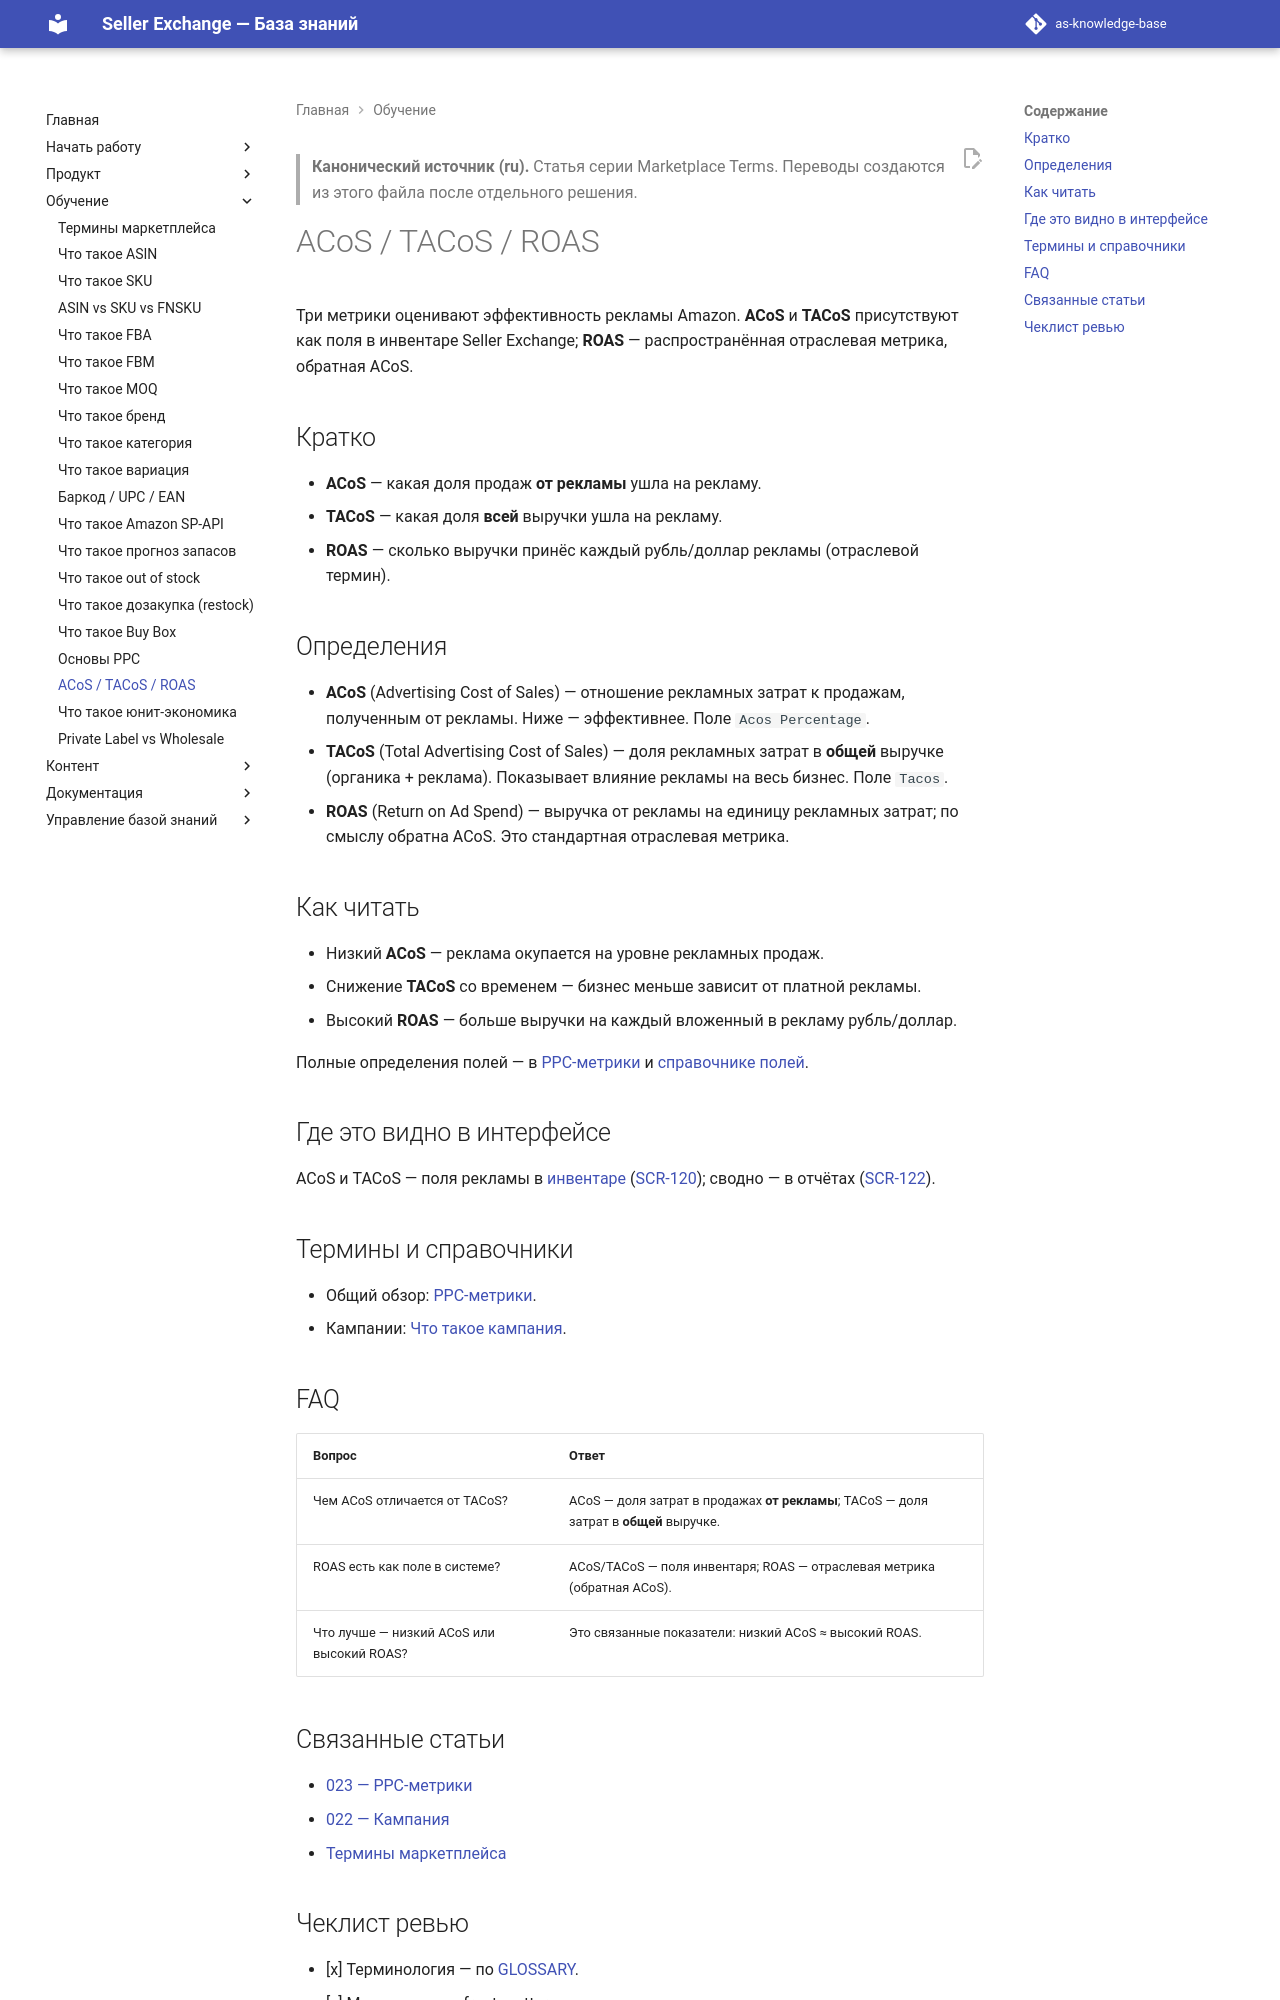

repository: elviradesign-ux/as-knowledge-base · page: articles/academy/042-acos-tacos-roas/index.html · generator: mkdocs

---
title: "ACoS / TACoS / ROAS"
slug: acos-tacos-roas
article_type: Marketplace Academy
series: "Marketplace Terms"
section: Marketplace Academy
status: approved
difficulty: beginner
locale: ru
localization_status: ru-source
audience: [Новые продавцы, Команда платформы]
roles: [Client, Admin]
modules: [Advertising, Analytics]
entities: [PPC Metrics, Campaign, Product]
workflows: []
related_screens: [SCR-120, SCR-122]
related_entities: [Campaign, Product, Report]
related_articles: [023-ppc-metrics, 022-campaign, 025-marketplace-terms]
seo_title: "ACoS, TACoS и ROAS — метрики эффективности рекламы Amazon"
seo_description: "Что такое ACoS, TACoS и ROAS: ключевые метрики эффективности рекламы Amazon, чем они различаются и как их читать в Seller Exchange."
owner: TBD
last_updated: 2026-07-02
review_by: 2026-10-02
locales: [en, ru, zh, ua]
source_documents:
  - GLOSSARY.md (Acos Percentage, Tacos, Adv Sales, Adv Cost)
  - DOMAIN_MODEL.md (§4 PPC Metrics)
  - SCREEN_CATALOG.md (SCR-120, SCR-122)
validation_status: confirmed
---

> **Канонический источник (ru).** Статья серии Marketplace Terms. Переводы
> создаются из этого файла после отдельного решения.

# ACoS / TACoS / ROAS

Три метрики оценивают эффективность рекламы Amazon. **ACoS** и **TACoS**
присутствуют как поля в инвентаре Seller Exchange; **ROAS** — распространённая
отраслевая метрика, обратная ACoS.

## Кратко

- **ACoS** — какая доля продаж **от рекламы** ушла на рекламу.
- **TACoS** — какая доля **всей** выручки ушла на рекламу.
- **ROAS** — сколько выручки принёс каждый рубль/доллар рекламы (отраслевой термин).

## Определения

- **ACoS** (Advertising Cost of Sales) — отношение рекламных затрат к продажам,
  полученным от рекламы. Ниже — эффективнее. Поле `Acos Percentage`.
- **TACoS** (Total Advertising Cost of Sales) — доля рекламных затрат в **общей**
  выручке (органика + реклама). Показывает влияние рекламы на весь бизнес.
  Поле `Tacos`.
- **ROAS** (Return on Ad Spend) — выручка от рекламы на единицу рекламных затрат;
  по смыслу обратна ACoS. Это стандартная отраслевая метрика.

## Как читать

- Низкий **ACoS** — реклама окупается на уровне рекламных продаж.
- Снижение **TACoS** со временем — бизнес меньше зависит от платной рекламы.
- Высокий **ROAS** — больше выручки на каждый вложенный в рекламу рубль/доллар.

Полные определения полей — в [PPC-метрики](../foundations/023-ppc-metrics.md) и
[справочнике полей](../../GLOSSARY.md).

## Где это видно в интерфейсе

ACoS и TACoS — поля рекламы в [инвентаре](../foundations/002-inventory.md)
([SCR-120](../../SCREEN_CATALOG.md)); сводно — в отчётах
([SCR-122](../../SCREEN_CATALOG.md)).

## Термины и справочники

- Общий обзор: [PPC-метрики](../foundations/023-ppc-metrics.md).
- Кампании: [Что такое кампания](../foundations/022-campaign.md).

## FAQ

| Вопрос | Ответ |
|---|---|
| Чем ACoS отличается от TACoS? | ACoS — доля затрат в продажах **от рекламы**; TACoS — доля затрат в **общей** выручке. |
| ROAS есть как поле в системе? | ACoS/TACoS — поля инвентаря; ROAS — отраслевая метрика (обратная ACoS). |
| Что лучше — низкий ACoS или высокий ROAS? | Это связанные показатели: низкий ACoS ≈ высокий ROAS. |
